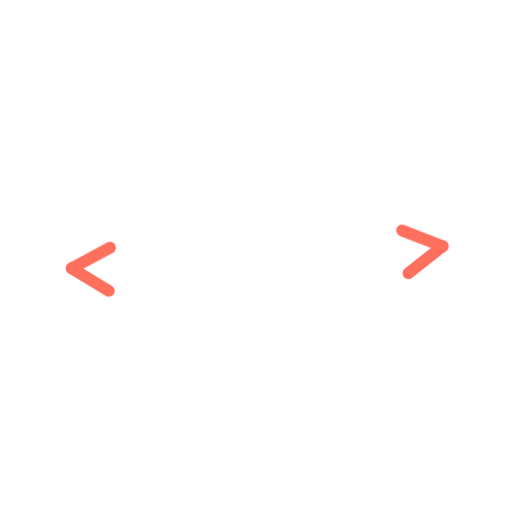
t = 0.00 s
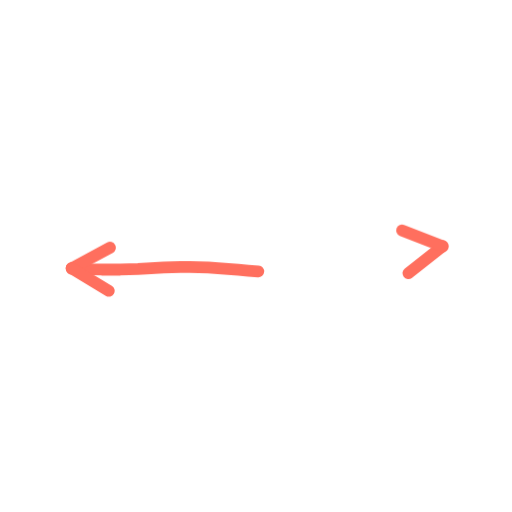
t = 0.36 s
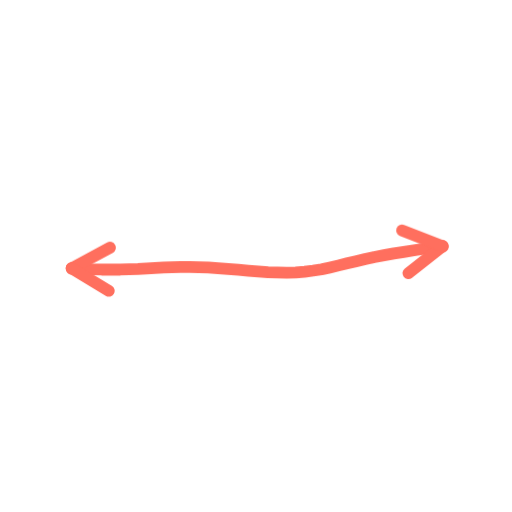
t = 0.73 s
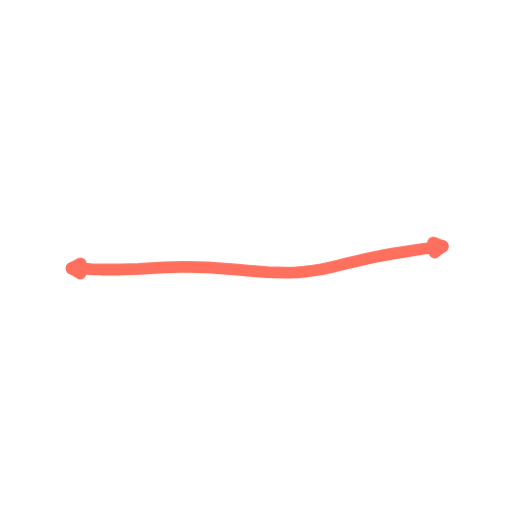
t = 1.40 s
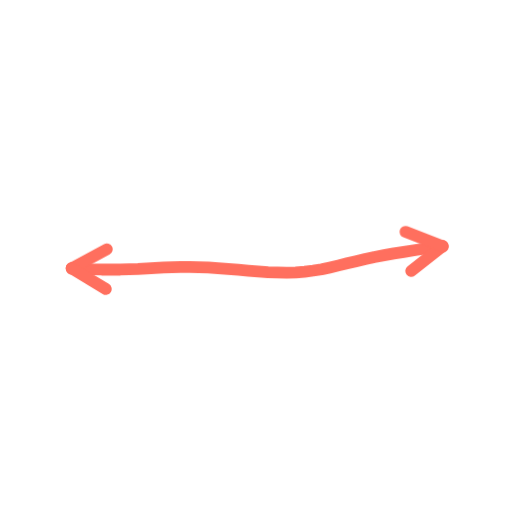
t = 1.74 s
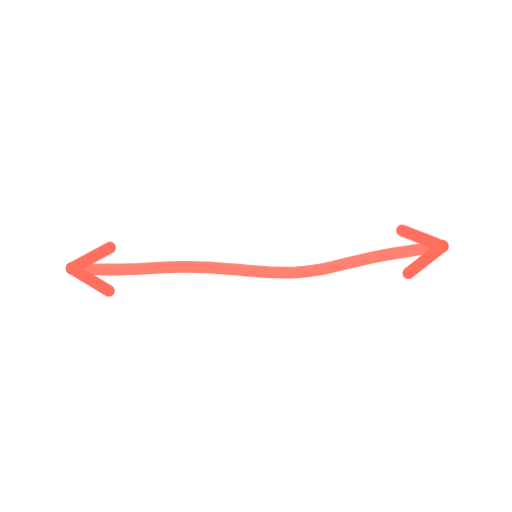
t = 2.16 s

The animated SVG that drew these frames (rendered in a browser with its animation timeline set to each time). Animation: 2 CSS @keyframes rules; one cycle of 2.60 s, repeats indefinitely.

<svg xmlns="http://www.w3.org/2000/svg" viewBox="0 0 200 200" width="200" height="200"><style>.s{stroke-dasharray:var(--L);animation:d 2.6s ease-in-out infinite;animation-delay:var(--d)}@keyframes d{0%{stroke-dashoffset:var(--L);opacity:1}28%,80%{stroke-dashoffset:0;opacity:1}92%{stroke-dashoffset:0;opacity:0}100%{stroke-dashoffset:var(--L);opacity:0}}.m{animation:mm .9s linear infinite}@keyframes mm{to{stroke-dashoffset:-23}}@media(prefers-reduced-motion:reduce){.s,.m{animation:none}}</style><path d="M28.0 104.8L31.9 105.0L35.8 105.2L39.7 105.3L43.4 105.3L47.0 105.3L50.5 105.2L53.9 105.1L57.3 104.9L60.6 104.7L63.9 104.5L67.2 104.4L70.6 104.3L74.1 104.3L77.7 104.4L81.4 104.5L85.2 104.8L89.1 105.1L93.1 105.4L97.0 105.7L100.9 106.0L104.7 106.3L108.4 106.4L112.0 106.5L115.5 106.4L119.0 106.1L122.3 105.7L125.6 105.2L128.8 104.5L132.2 103.7L135.5 102.9L139.0 102.1L142.6 101.2L146.2 100.4L150.0 99.7L153.8 99.0L157.7 98.4L161.6 97.8L165.4 97.2L169.2 96.7L172.9 96.2" fill="none" stroke="#FF6F5E" stroke-width="4.6" stroke-linecap="round" stroke-linejoin="round" class="s" style="--L:146;--d:0.00s"/><path d="M172.9 96.2L159.5 106.7" fill="none" stroke="#FF6F5E" stroke-width="4.6" stroke-linecap="round" stroke-linejoin="round" class="s" style="--L:17;--d:1.16s"/><path d="M172.9 96.2L157.0 90.0" fill="none" stroke="#FF6F5E" stroke-width="4.6" stroke-linecap="round" stroke-linejoin="round" class="s" style="--L:17;--d:1.16s"/><path d="M28.0 104.8L43.0 96.7" fill="none" stroke="#FF6F5E" stroke-width="4.6" stroke-linecap="round" stroke-linejoin="round" class="s" style="--L:17;--d:1.16s"/><path d="M28.0 104.8L42.5 113.6" fill="none" stroke="#FF6F5E" stroke-width="4.6" stroke-linecap="round" stroke-linejoin="round" class="s" style="--L:17;--d:1.16s"/></svg>
